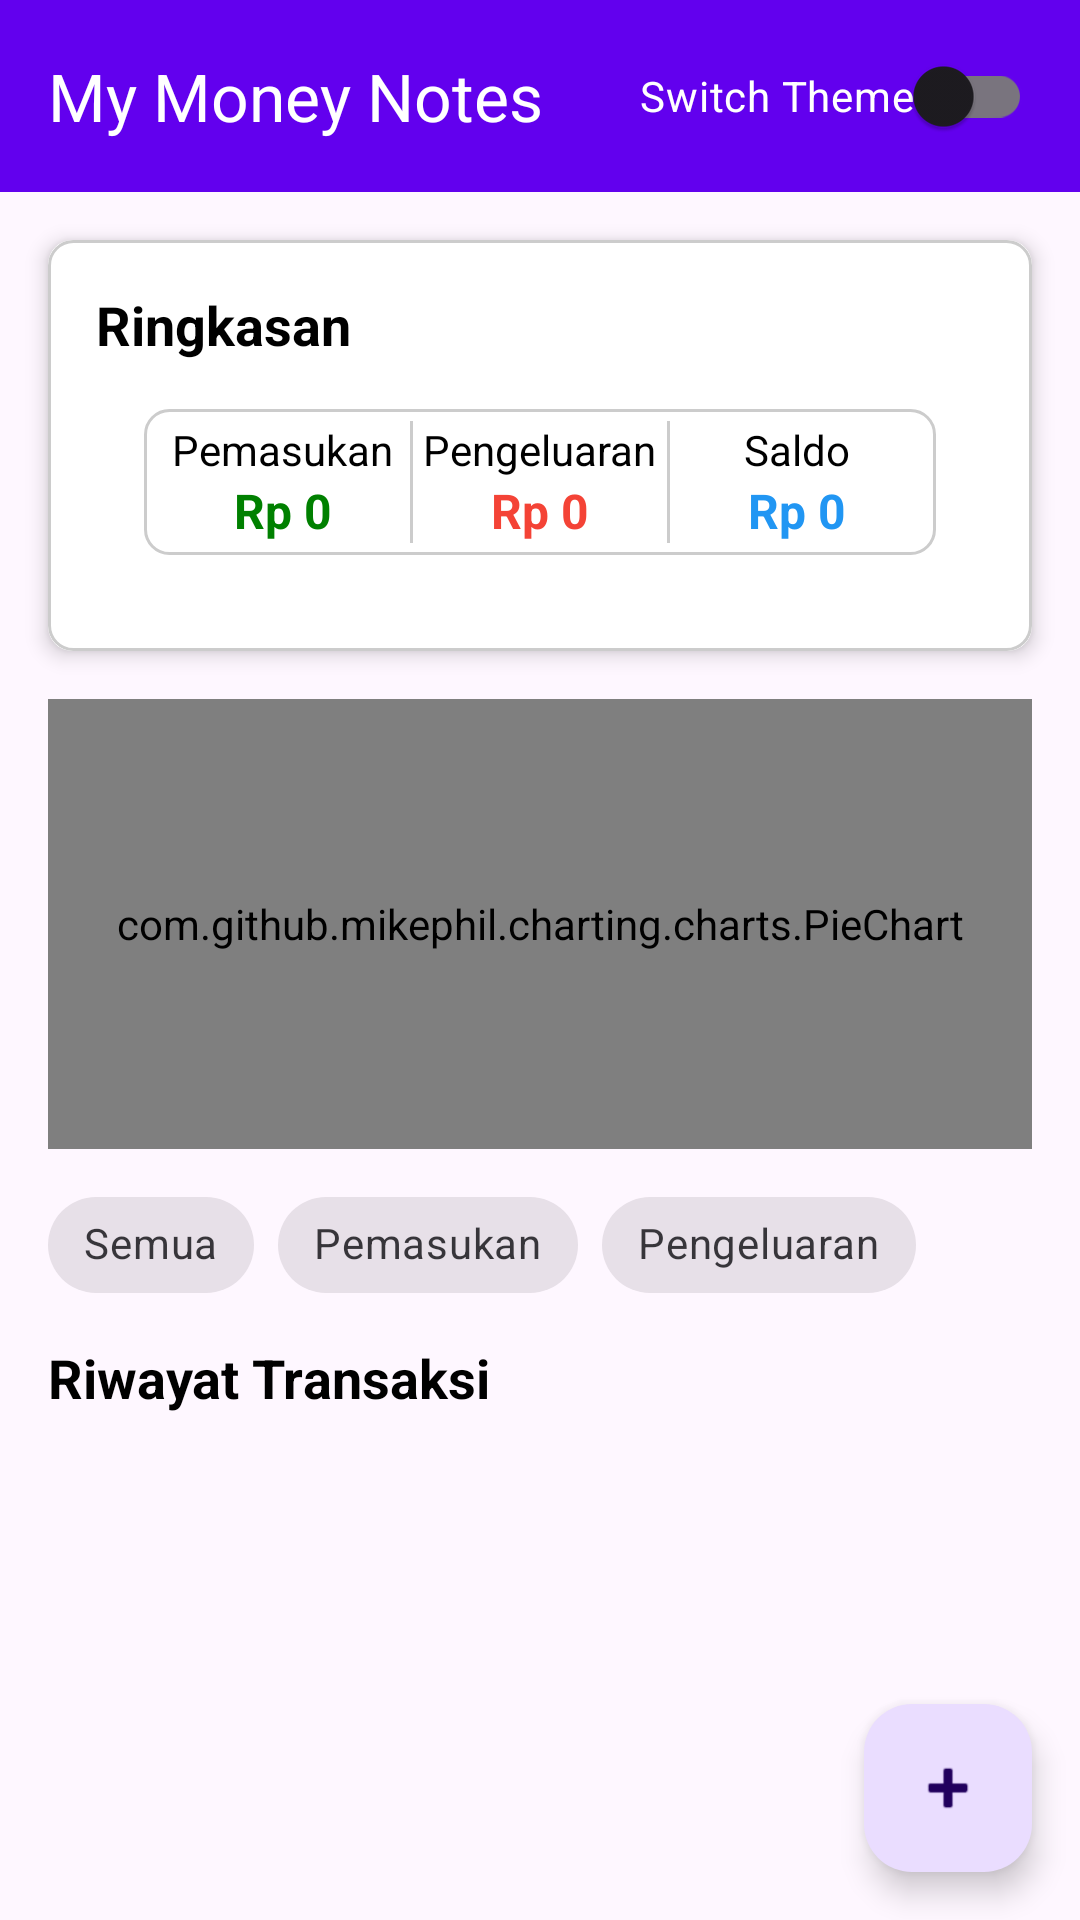

Reconstruct the res/layout file that produces this screen, plus the resources it refers to.
<!-- AndroidManifest.xml: application theme Theme.MyMoneyNotes -->
<!-- res/layout/activity_main.xml -->
<?xml version="1.0" encoding="utf-8"?>
<androidx.constraintlayout.widget.ConstraintLayout xmlns:android="http://schemas.android.com/apk/res/android"
    xmlns:app="http://schemas.android.com/apk/res-auto"
    xmlns:tools="http://schemas.android.com/tools"
    android:layout_width="match_parent"
    android:layout_height="match_parent"
    tools:context=".MainActivity">

    <com.google.android.material.appbar.AppBarLayout
        android:id="@+id/appBarLayout"
        android:layout_width="match_parent"
        android:layout_height="wrap_content"
        app:layout_constraintTop_toTopOf="parent">

        <androidx.constraintlayout.widget.ConstraintLayout
            android:layout_width="match_parent"
            android:layout_height="?attr/actionBarSize"
            android:background="@color/purple_500">

            <androidx.appcompat.widget.Toolbar
                android:id="@+id/toolbar"
                android:layout_width="0dp"
                android:layout_height="match_parent"
                app:title="My Money Notes"
                app:titleTextColor="@android:color/white"
                app:layout_constraintStart_toStartOf="parent"
                app:layout_constraintEnd_toStartOf="@+id/themeSwitch"
                app:layout_constraintTop_toTopOf="parent"
                app:layout_constraintBottom_toBottomOf="parent" />

            <androidx.appcompat.widget.SwitchCompat
                android:id="@+id/themeSwitch"
                android:layout_width="wrap_content"
                android:layout_height="wrap_content"
                android:text="@string/switch_theme"
                android:textColor="@android:color/white"
                android:layout_marginEnd="16dp"
                app:layout_constraintEnd_toEndOf="parent"
                app:layout_constraintTop_toTopOf="parent"
                app:layout_constraintBottom_toBottomOf="parent" />
        </androidx.constraintlayout.widget.ConstraintLayout>
    </com.google.android.material.appbar.AppBarLayout>

    <androidx.cardview.widget.CardView
        android:id="@+id/summaryCard"
        android:layout_width="match_parent"
        android:layout_height="wrap_content"
        android:layout_margin="16dp"
        app:cardCornerRadius="8dp"
        app:cardElevation="4dp"
        app:layout_constraintTop_toBottomOf="@id/appBarLayout">

        <LinearLayout
            android:layout_width="match_parent"
            android:layout_height="wrap_content"
            android:orientation="vertical"
            android:padding="16dp"
            android:background="@drawable/border_background">

            <TextView
                android:layout_width="match_parent"
                android:layout_height="wrap_content"
                android:text="@string/ringkasan"
                android:textSize="18sp"
                android:textStyle="bold" />

            <LinearLayout
                android:layout_width="match_parent"
                android:layout_height="wrap_content"
                android:layout_margin="16dp"
                android:background="@drawable/border_background"
                android:orientation="horizontal"
                android:padding="4dp"
                android:baselineAligned="false">

                <LinearLayout
                    android:layout_width="0dp"
                    android:layout_height="wrap_content"
                    android:layout_weight="1"
                    android:orientation="vertical"
                    android:gravity="center">

                    <TextView
                        android:layout_width="wrap_content"
                        android:layout_height="wrap_content"
                        android:text="@string/pemasukan"
                        android:textSize="14sp" />

                    <TextView
                        android:id="@+id/tvIncome"
                        android:layout_width="wrap_content"
                        android:layout_height="wrap_content"
                        android:text="@string/rp_0"
                        android:textColor="#008000"
                        android:textSize="16sp"
                        android:textStyle="bold" />
                </LinearLayout>

                
                <View
                    android:layout_width="1dp"
                    android:layout_height="match_parent"
                    android:background="#CCCCCC" />

                <LinearLayout
                    android:layout_width="0dp"
                    android:layout_height="wrap_content"
                    android:layout_weight="1"
                    android:orientation="vertical"
                    android:gravity="center">

                    <TextView
                        android:layout_width="wrap_content"
                        android:layout_height="wrap_content"
                        android:text="@string/pengeluaran"
                        android:textSize="14sp" />

                    <TextView
                        android:id="@+id/tvExpense"
                        android:layout_width="wrap_content"
                        android:layout_height="wrap_content"
                        android:text="@string/rp_0"
                        android:textColor="#F44336"
                        android:textSize="16sp"
                        android:textStyle="bold" />
                </LinearLayout>

                
                <View
                    android:layout_width="1dp"
                    android:layout_height="match_parent"
                    android:background="#CCCCCC" />

                <LinearLayout
                    android:layout_width="0dp"
                    android:layout_height="wrap_content"
                    android:layout_weight="1"
                    android:orientation="vertical"
                    android:gravity="center">

                    <TextView
                        android:layout_width="wrap_content"
                        android:layout_height="wrap_content"
                        android:text="@string/saldo"
                        android:textSize="14sp" />

                    <TextView
                        android:id="@+id/tvBalance"
                        android:layout_width="wrap_content"
                        android:layout_height="wrap_content"
                        android:text="@string/rp_0"
                        android:textColor="#2196F3"
                        android:textSize="16sp"
                        android:textStyle="bold" />
                </LinearLayout>

            </LinearLayout>

        </LinearLayout>
    </androidx.cardview.widget.CardView>

    <FrameLayout
        android:id="@+id/chartContainer"
        android:layout_width="match_parent"
        android:layout_height="150dp"
        android:layout_margin="16dp"
        app:layout_constraintTop_toBottomOf="@id/summaryCard">

        <com.github.mikephil.charting.charts.PieChart
            android:id="@+id/pieChart"
            android:layout_width="match_parent"
            android:layout_height="match_parent" >

        </com.github.mikephil.charting.charts.PieChart>

    </FrameLayout>

    <HorizontalScrollView
        android:id="@+id/filterButtonsScrollView"
        android:layout_width="match_parent"
        android:layout_height="wrap_content"
        android:layout_marginTop="8dp"
        android:scrollbars="none"
        app:layout_constraintTop_toBottomOf="@id/chartContainer">

        <com.google.android.material.chip.ChipGroup
            android:id="@+id/filterButtonsContainer"
            android:layout_width="wrap_content"
            android:layout_height="wrap_content"
            android:layout_marginStart="16dp"
            android:layout_marginEnd="16dp"
            app:singleSelection="true">

            <com.google.android.material.chip.Chip
                android:id="@+id/btnAllTransactions"
                style="@style/Widget.MaterialComponents.Chip.Choice"
                android:layout_width="wrap_content"
                android:layout_height="wrap_content"
                android:text="@string/semua" />

            <com.google.android.material.chip.Chip
                android:id="@+id/btnIncome"
                style="@style/Widget.MaterialComponents.Chip.Choice"
                android:layout_width="wrap_content"
                android:layout_height="wrap_content"
                android:text="@string/pemasukan" />

            <com.google.android.material.chip.Chip
                android:id="@+id/btnExpense"
                style="@style/Widget.MaterialComponents.Chip.Choice"
                android:layout_width="wrap_content"
                android:layout_height="wrap_content"
                android:text="@string/pengeluaran" />
        </com.google.android.material.chip.ChipGroup>
    </HorizontalScrollView>

    <TextView
        android:id="@+id/tvTransactionTitle"
        android:layout_width="match_parent"
        android:layout_height="wrap_content"
        android:layout_marginStart="16dp"
        android:layout_marginTop="8dp"
        android:layout_marginEnd="16dp"
        android:text="@string/riwayat_transaksi"
        android:textSize="18sp"
        android:textStyle="bold"
        app:layout_constraintTop_toBottomOf="@id/filterButtonsScrollView" />

    <androidx.recyclerview.widget.RecyclerView
        android:id="@+id/rvTransactions"
        android:layout_width="match_parent"
        android:layout_height="0dp"
        android:layout_marginTop="8dp"
        app:layout_constraintBottom_toBottomOf="parent"
        app:layout_constraintTop_toBottomOf="@id/tvTransactionTitle"
        tools:listitem="@layout/item_transaction" />

    <com.google.android.material.floatingactionbutton.FloatingActionButton
        android:id="@+id/fabAddTransaction"
        android:layout_width="wrap_content"
        android:layout_height="wrap_content"
        android:layout_margin="16dp"
        android:contentDescription="@string/tambah_transaksi"
        android:src="@android:drawable/ic_input_add"
        app:layout_constraintBottom_toBottomOf="parent"
        app:layout_constraintEnd_toEndOf="parent" />

</androidx.constraintlayout.widget.ConstraintLayout>
<!-- res/layout/item_transaction.xml (included above) -->
<?xml version="1.0" encoding="utf-8"?>
<androidx.cardview.widget.CardView xmlns:android="http://schemas.android.com/apk/res/android"
    xmlns:app="http://schemas.android.com/apk/res-auto"
    xmlns:tools="http://schemas.android.com/tools"
    android:layout_width="match_parent"
    android:layout_height="wrap_content"
    android:layout_marginStart="8dp"
    android:layout_marginTop="4dp"
    android:layout_marginEnd="8dp"
    android:layout_marginBottom="4dp"
    app:cardCornerRadius="4dp"
    app:cardElevation="2dp">

    <androidx.constraintlayout.widget.ConstraintLayout
        android:layout_width="match_parent"
        android:layout_height="wrap_content"
        android:padding="12dp">

        <TextView
            android:id="@+id/tvCategory"
            android:layout_width="wrap_content"
            android:layout_height="wrap_content"
            android:textSize="16sp"
            android:textStyle="bold"
            app:layout_constraintStart_toStartOf="parent"
            app:layout_constraintTop_toTopOf="parent"
            tools:text="Makanan" />

        <TextView
            android:id="@+id/tvAmount"
            android:layout_width="wrap_content"
            android:layout_height="wrap_content"
            android:textSize="16sp"
            android:textStyle="bold"
            app:layout_constraintEnd_toEndOf="parent"
            app:layout_constraintTop_toTopOf="parent"
            tools:text="Rp 50.000"
            tools:textColor="#F44336" />

        <TextView
            android:id="@+id/tvDescription"
            android:layout_width="0dp"
            android:layout_height="wrap_content"
            android:layout_marginTop="4dp"
            android:layout_marginEnd="8dp"
            android:textSize="14sp"
            app:layout_constraintEnd_toStartOf="@+id/tvAmount"
            app:layout_constraintStart_toStartOf="parent"
            app:layout_constraintTop_toBottomOf="@+id/tvCategory"
            tools:text="Makan siang di warteg" />

        <TextView
            android:id="@+id/tvDate"
            android:layout_width="wrap_content"
            android:layout_height="wrap_content"
            android:layout_marginTop="4dp"
            android:textSize="12sp"
            android:textStyle="italic"
            app:layout_constraintStart_toStartOf="parent"
            app:layout_constraintTop_toBottomOf="@+id/tvDescription"
            tools:text="25 Apr 2025" />

    </androidx.constraintlayout.widget.ConstraintLayout>
</androidx.cardview.widget.CardView>
<!-- resources referenced by this layout -->
<resources>
  <color name="purple_500">#FF6200EE</color>
  <!-- drawable border_background (drawable) -->
  <?xml version="1.0" encoding="utf-8"?>
  <shape xmlns:android="http://schemas.android.com/apk/res/android">
  
      <stroke android:width="1dp" android:color="#CCCCCC" />
      <corners android:radius="8dp" />
  </shape>
  <string name="pemasukan">Pemasukan</string>
  <string name="pengeluaran">Pengeluaran</string>
  <string name="ringkasan">Ringkasan</string>
  <string name="riwayat_transaksi">Riwayat Transaksi</string>
  <string name="rp_0">Rp 0</string>
  <string name="saldo">Saldo</string>
  <string name="semua">Semua</string>
  <string name="switch_theme">Switch Theme</string>
  <string name="tambah_transaksi">Tambah Transaksi</string>
  <style name="Theme.MyMoneyNotes" parent="Base.Theme.MyMoneyNotes" />
  <style name="Base.Theme.MyMoneyNotes" parent="Theme.Material3.DayNight.NoActionBar">
          
          <item name="colorPrimary">@color/purple_500</item>
          <item name="colorPrimaryVariant">@color/purple_700</item>
          <item name="colorOnPrimary">@color/white</item>
          
          <item name="colorSecondary">@color/teal_200</item>
          <item name="colorSecondaryVariant">@color/teal_700</item>
          <item name="colorOnSecondary">@color/black</item>
          
          <item name="android:statusBarColor">?attr/colorPrimaryVariant</item>
          
  
          
          <item name="android:textColor">@color/light_text</item>
      </style>
  <color name="purple_700">#FF3700B3</color>
  <color name="white">#FFFFFFFF</color>
  <color name="teal_200">#FF03DAC5</color>
  <color name="teal_700">#FF018786</color>
  <color name="black">#FF000000</color>
  <color name="light_text">#FF000000</color>
</resources>
